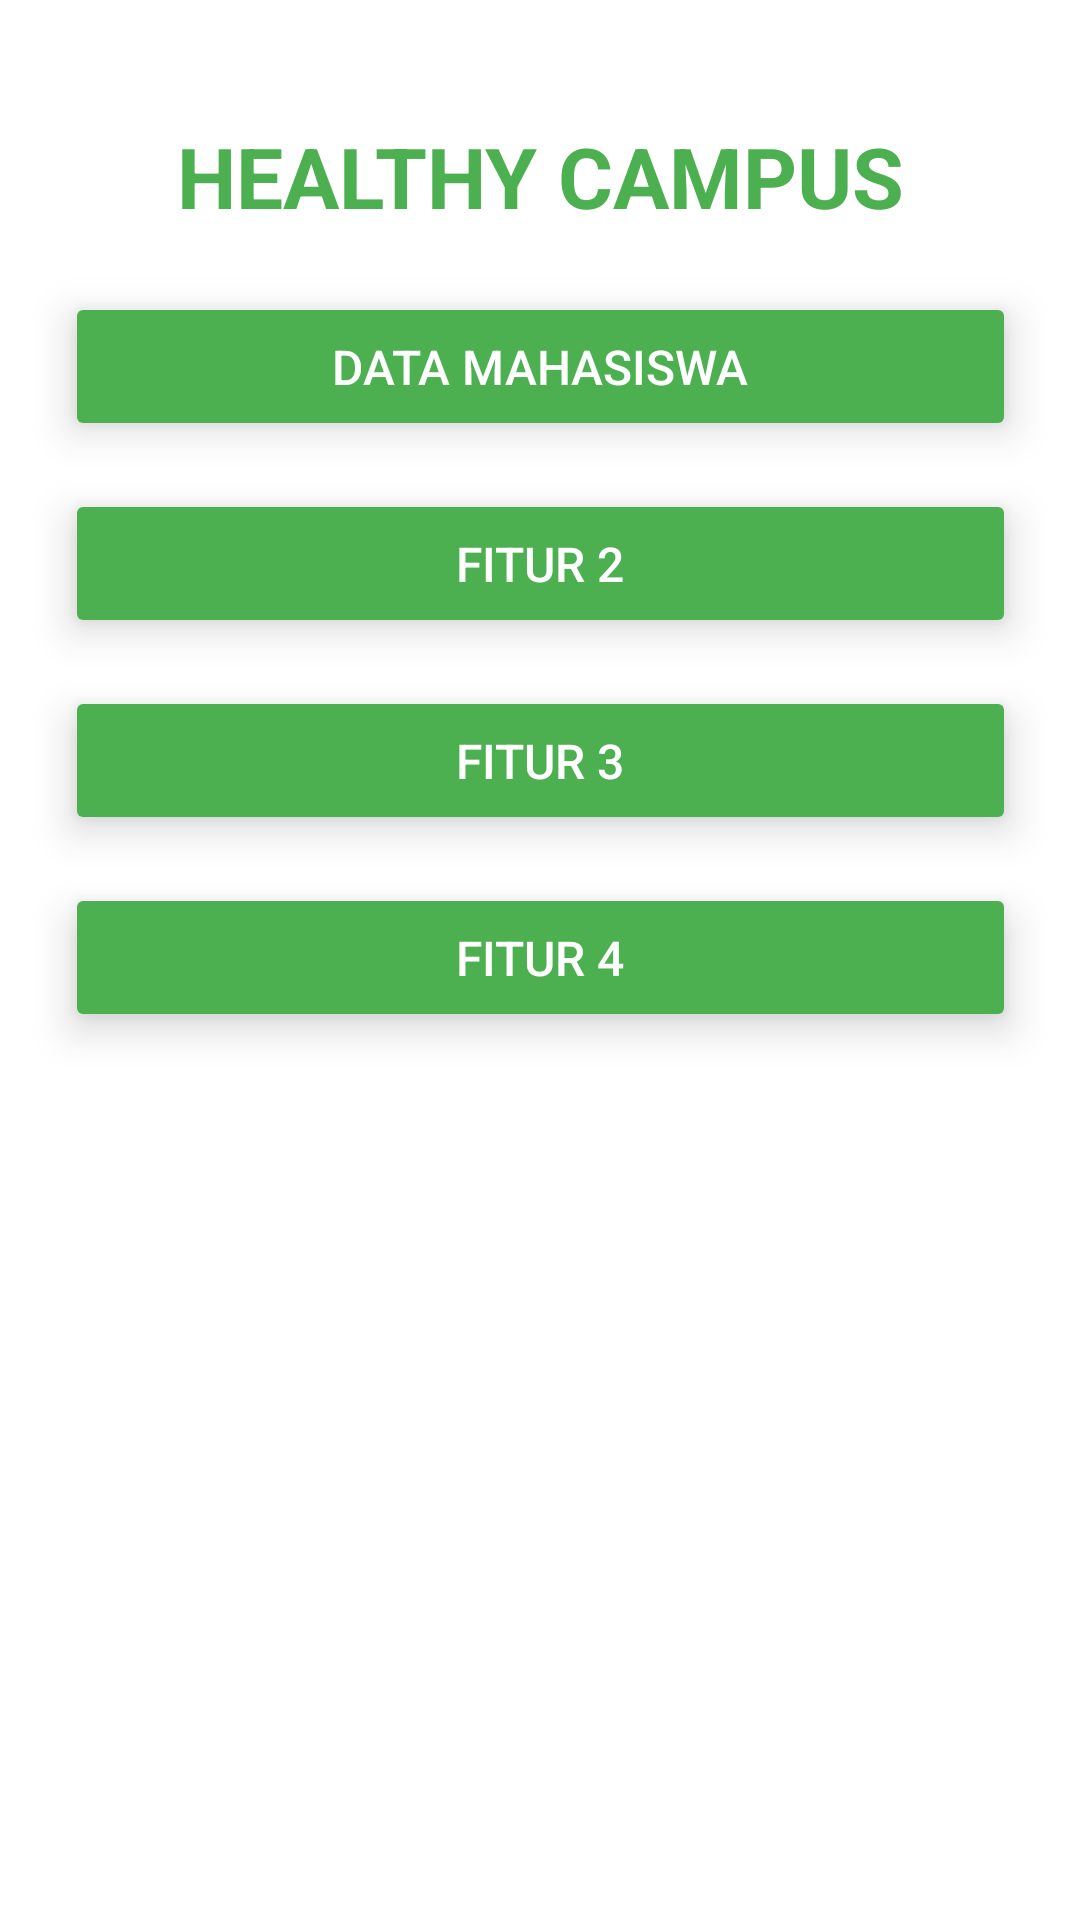

Android layout source for this screen:
<!-- AndroidManifest.xml: application theme Theme.AndroidSqlite -->
<!-- res/layout/activity_dashboard.xml -->
<androidx.constraintlayout.widget.ConstraintLayout
    xmlns:android="http://schemas.android.com/apk/res/android"
    xmlns:app="http://schemas.android.com/apk/res-auto"
    xmlns:tools="http://schemas.android.com/tools"
    android:id="@+id/main"
    android:layout_width="match_parent"
    android:layout_height="match_parent"
    tools:context=".Dashboard">

    
    <TextView
        android:id="@+id/tvDashboard"
        android:layout_width="wrap_content"
        android:layout_height="wrap_content"
        android:text="HEALTHY CAMPUS"
        android:textSize="28sp"
        android:textStyle="bold"
        android:textColor="#4CAF50"
        app:layout_constraintTop_toTopOf="parent"
        app:layout_constraintStart_toStartOf="parent"
        app:layout_constraintEnd_toEndOf="parent"
        android:layout_marginTop="40dp"/>

    
    <Button
        android:id="@+id/btnData"
        android:layout_width="317dp"
        android:layout_height="wrap_content"
        android:text="Data Mahasiswa"
        android:textColor="#FFFFFF"
        android:backgroundTint="#4CAF50"
        android:textSize="16sp"
        android:layout_marginBottom="16dp"
        android:padding="14dp"
        android:elevation="6dp"
        android:translationZ="6dp"
        app:layout_constraintTop_toBottomOf="@id/tvDashboard"
        app:layout_constraintStart_toStartOf="parent"
        app:layout_constraintEnd_toEndOf="parent"
        android:layout_marginTop="20dp"/>

    
    <Button
        android:id="@+id/btnFitur2"
        android:layout_width="317dp"
        android:layout_height="wrap_content"
        android:text="Fitur 2"
        android:textColor="#FFFFFF"
        android:backgroundTint="#4CAF50"
        android:textSize="16sp"
        android:layout_marginBottom="16dp"
        android:padding="14dp"
        android:elevation="6dp"
        android:translationZ="6dp"
        app:layout_constraintTop_toBottomOf="@id/btnData"
        app:layout_constraintStart_toStartOf="parent"
        app:layout_constraintEnd_toEndOf="parent"
        android:layout_marginTop="16dp"/>

    
    <Button
        android:id="@+id/btnFitur3"
        android:layout_width="317dp"
        android:layout_height="wrap_content"
        android:text="Fitur 3"
        android:textColor="#FFFFFF"
        android:backgroundTint="#4CAF50"
        android:textSize="16sp"
        android:layout_marginBottom="16dp"
        android:padding="14dp"
        android:elevation="6dp"
        android:translationZ="6dp"
        app:layout_constraintTop_toBottomOf="@id/btnFitur2"
        app:layout_constraintStart_toStartOf="parent"
        app:layout_constraintEnd_toEndOf="parent"
        android:layout_marginTop="16dp"/>

    
    <Button
        android:id="@+id/btnFitur4"
        android:layout_width="317dp"
        android:layout_height="wrap_content"
        android:text="Fitur 4"
        android:textColor="#FFFFFF"
        android:backgroundTint="#4CAF50"
        android:textSize="16sp"
        android:layout_marginBottom="16dp"
        android:padding="14dp"
        android:elevation="6dp"
        android:translationZ="6dp"
        app:layout_constraintTop_toBottomOf="@id/btnFitur3"
        app:layout_constraintStart_toStartOf="parent"
        app:layout_constraintEnd_toEndOf="parent"
        android:layout_marginTop="16dp"/>

</androidx.constraintlayout.widget.ConstraintLayout>
<!-- resources referenced by this layout -->
<resources>
  <style name="Theme.AndroidSqlite" parent="Theme.MaterialComponents.DayNight.DarkActionBar">
          <item name="colorPrimary">@color/black</item>
          <item name="colorPrimaryVariant">@color/black</item>
          <item name="colorOnPrimary">@color/white</item>
          <item name="colorSecondary">@color/white</item>
          <item name="colorSecondaryVariant">@color/white</item>
          <item name="colorOnSecondary">@color/black</item>
          <item name="android:windowBackground">@color/white</item>
      </style>
  <!-- not gathered from this repository: default colours our renderer supplied (Android Studio template values) -->
  <color name="black">#FF000000</color>
  <color name="white">#FFFFFFFF</color>
</resources>
